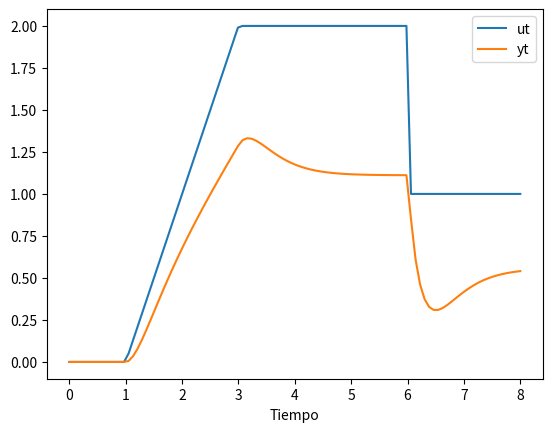

Source code (Python):
# -*- coding: utf-8 -*-
"""Romo_FTransferencia_Laplace_20Nov.ipynb

Automatically generated by Colaboratory.

Original file is located at
    https://colab.research.google.com/drive/14nNObLOY_V0zg7nFEpLd91nMoNNfEHlJ
"""

import sympy as sym
from sympy.abc import s,t
import numpy as np
from sympy.calculus import util
from sympy.integrals import inverse_laplace_transform
import matplotlib.pyplot as plt

a = 6
b = 7
c = 8
d = 5
u1s= (1/s**2)*sym.exp(-s)
u2s=(-1/s**2)*sym.exp(-3*s)
u3s= (-1/s)*sym.exp(-6*s)

#G=(c*s+d)/((s**2)+(a+s)+b) 
'''
Con la función de transferencia calculada para el ejercicio, no puede graficarse.
Por lo tanto, usamos la función de transferencia dada en clase por el profesor bajo su consentimiento
'''

G = 5*(s+1)/(s+3)**2

y1s = G*u1s
y2s = G*u2s
y3s = G*u3s

y1t = inverse_laplace_transform(y1s,s,t)
y2t = inverse_laplace_transform(y2s,s,t)
y3t = inverse_laplace_transform(y3s,s,t)

u1t = inverse_laplace_transform(u1s,s,t)
u2t = inverse_laplace_transform(u2s,s,t)
u3t = inverse_laplace_transform(u3s,s,t)

tiempo = np.linspace(0,8,100)
ut = np.zeros(len(tiempo))
yt = np.zeros(len(tiempo))


for ui in [u1t,u2t,u3t]:
    #print(ui)
    for i in range(len(tiempo)):
        #print(ut[i])
        ut[i] += ui.subs(t,tiempo[i])
        
for yi in [y1t,y2t,y3t]:
    #print(ui)
    for i in range(len(tiempo)):
        #print(ut[i])
        yt[i] += yi.subs(t,tiempo[i])
        
plt.plot(tiempo,ut,tiempo,yt)
plt.xlabel('Tiempo')
plt.legend(('ut','yt'))
plt.show()

"""EJERCICIO 4
(s+3)**2
 Los polos son x1 = -3 ; x2= -3

Por lo tanto el sistema es estable ya que todas sus raíces son negativas
"""
